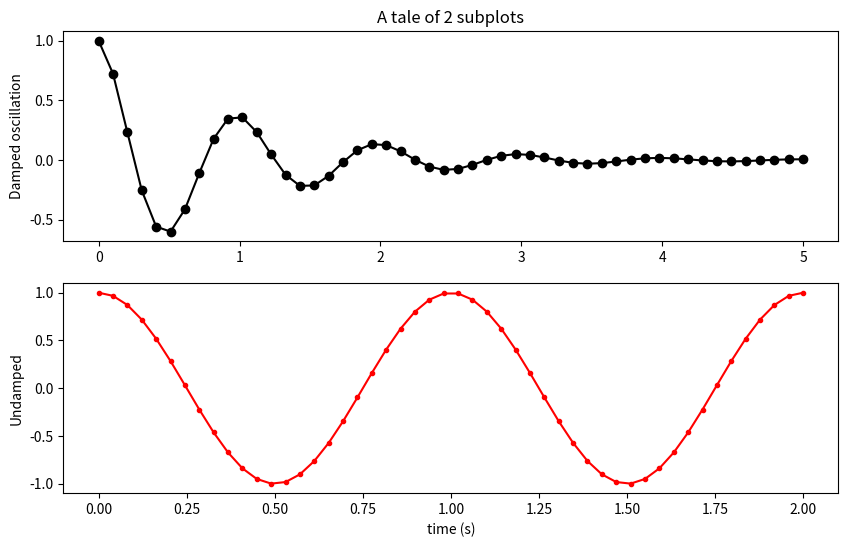

This chart was generated by the following Python code:
"""
Simple demo with multiple subplots.
"""
import numpy as np
import matplotlib.pyplot as plt


x1 = np.linspace(0.0, 5.0)
x2 = np.linspace(0.0, 2.0)

y1 = np.cos(2 * np.pi * x1) * np.exp(-x1)
y2 = np.cos(2 * np.pi * x2)

plt.figure(figsize = (10, 6)) #figsize = (width, height)

plt.subplot(2, 1, 1)  #Create 2 rows and 1 column. Plotting first plot)
plt.plot(x1, y1, 'ko-')
plt.title('A tale of 2 subplots')
plt.ylabel('Damped oscillation')

plt.subplot(2, 1, 2)  #Creates 2 rows and 1 column. Plotting second plot.
plt.plot(x2, y2, 'r.-')
plt.xlabel('time (s)')
plt.ylabel('Undamped')

plt.show()
